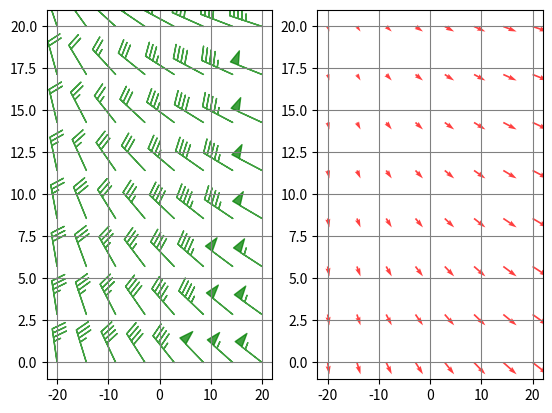

Python code for this plot:
import matplotlib.pyplot as plt
import numpy as np

x = np.linspace(-20, 20, 8) 
y = np.linspace(  0, 20, 8)

# make 2D coordinates
X, Y = np.meshgrid(x, y)

U, V = X + 25, Y - 35


# plot the barbs
plt.subplot(1,2,1)
plt.barbs(X, Y, U, V, flagcolor='green', alpha=0.75)
plt.grid(True, color='gray')

# compare that with quiver / arrows 
plt.subplot(1,2,2)
plt.quiver(X, Y, U, V, facecolor='red', alpha=0.75)

# misc settings
plt.grid(True, color='grey')
plt.show()
